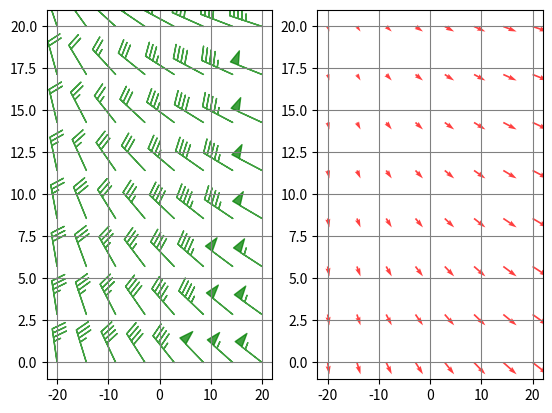

Python code for this plot:
import matplotlib.pyplot as plt
import numpy as np

x = np.linspace(-20, 20, 8) 
y = np.linspace(  0, 20, 8)

# make 2D coordinates
X, Y = np.meshgrid(x, y)

U, V = X + 25, Y - 35


# plot the barbs
plt.subplot(1,2,1)
plt.barbs(X, Y, U, V, flagcolor='green', alpha=0.75)
plt.grid(True, color='gray')

# compare that with quiver / arrows 
plt.subplot(1,2,2)
plt.quiver(X, Y, U, V, facecolor='red', alpha=0.75)

# misc settings
plt.grid(True, color='grey')
plt.show()
